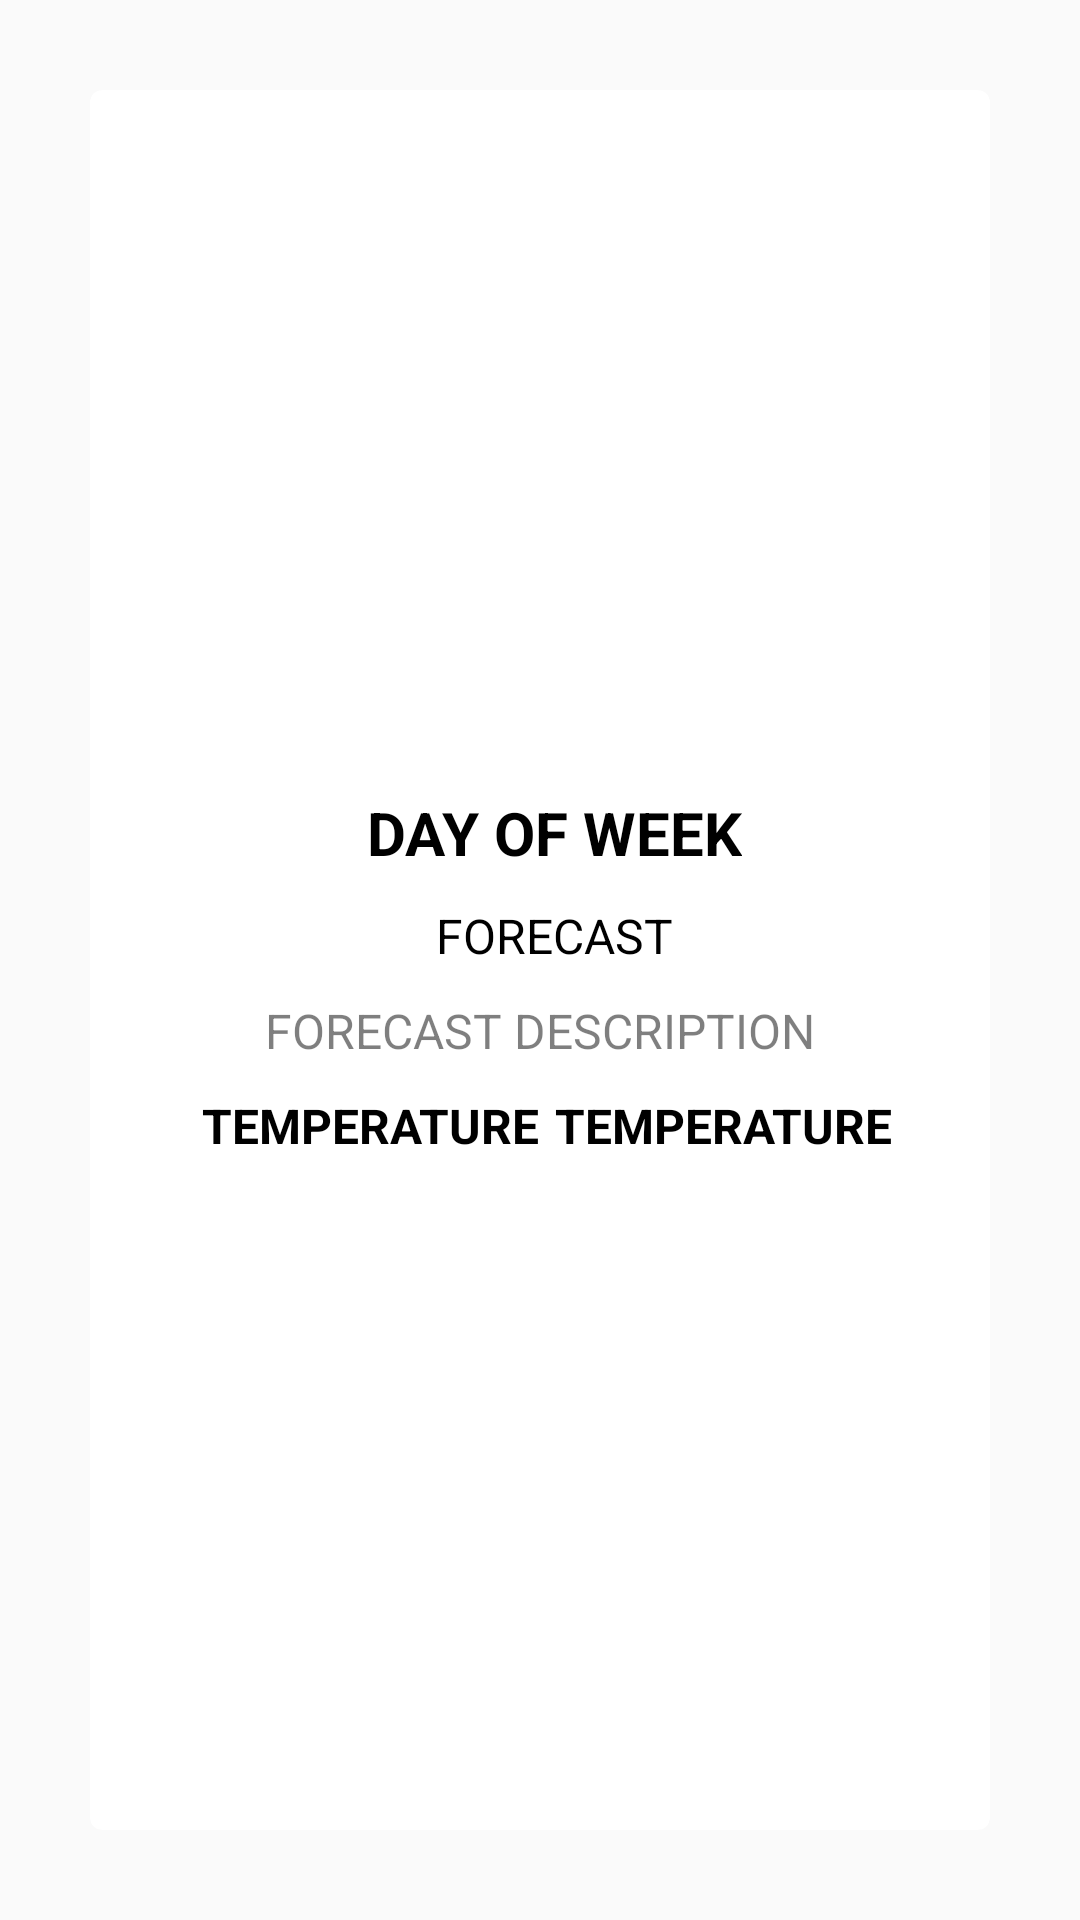

This screen was rendered from an Android layout file. Write that file and the resources it references.
<!-- AndroidManifest.xml: application theme AppTheme -->
<!-- res/layout/weather_forecast_view.xml -->
<?xml version="1.0" encoding="utf-8"?>
<RelativeLayout xmlns:android="http://schemas.android.com/apk/res/android"
    xmlns:card_view="http://schemas.android.com/apk/res-auto"
    android:layout_width="match_parent"
    android:layout_height="match_parent"
    android:padding="30dp">

    <android.support.v7.widget.CardView xmlns:card_view="http://schemas.android.com/apk/res-auto"
        android:id="@+id/card_view"
        android:layout_width="match_parent"
        android:layout_height="match_parent"
        android:layout_centerInParent="true"
        android:background="#e9e9e9"
        card_view:cardCornerRadius="4dp">

        <LinearLayout
            android:layout_width="match_parent"
            android:layout_height="match_parent"
            android:layout_gravity="center"
            android:gravity="center"
            android:orientation="vertical">

            <TextView
                android:id="@+id/day_of_week"
                style="@style/LargeStyle"
                android:text="day of week" />

            <TextView
                android:id="@+id/forecast"
                style="@style/MediumStyle"
                android:text="forecast"
                android:textColor="@android:color/black" />

            <TextView
                android:id="@+id/forecast_description"
                style="@style/MediumStyle"
                android:layout_width="match_parent"
                android:layout_marginLeft="4dp"
                android:layout_marginRight="4dp"
                android:gravity="center"
                android:text="forecast description" />

            <LinearLayout
                android:layout_width="match_parent"
                android:layout_height="wrap_content"
                android:orientation="horizontal"
                android:gravity="center_horizontal">

                <TextView
                    android:id="@+id/temperature_label"
                    style="@style/SmallStyle"
                    android:text="temperature" />

                <TextView
                    android:id="@+id/temperature"
                    style="@style/SmallStyle"
                    android:text="temperature" />
            </LinearLayout>
        </LinearLayout>

    </android.support.v7.widget.CardView>

</RelativeLayout>
<!-- resources referenced by this layout -->
<resources>
  <style name="LargeStyle">
          <item name="android:layout_width">wrap_content</item>
          <item name="android:layout_height">wrap_content</item>
          <item name="android:layout_marginLeft">5dp</item>
          <item name="android:layout_marginTop">10dp</item>
          <item name="android:textAllCaps">true</item>
          <item name="android:textSize">20sp</item>
          <item name="android:textStyle">bold</item>
          <item name="android:textColor">@android:color/black</item>
      </style>
  <style name="MediumStyle" parent="LargeStyle">
          <item name="android:textAllCaps">true</item>
          <item name="android:textSize">16sp</item>
          <item name="android:textStyle">normal</item>
          <item name="android:textColor">#80000000</item>
      </style>
  <style name="SmallStyle" parent="LargeStyle">
          <item name="android:textSize">16sp</item>
      </style>
  <style name="AppTheme" parent="Theme.AppCompat.Light.DarkActionBar">
          
          <item name="colorPrimary">@color/colorPrimary</item>
          <item name="colorPrimaryDark">@color/colorPrimaryDark</item>
          <item name="colorAccent">@color/colorAccent</item>
      </style>
  <!-- not gathered from this repository: default colours our renderer supplied (Android Studio template values) -->
  <color name="colorPrimary">#FF6200EE</color>
  <color name="colorPrimaryDark">#FF3700B3</color>
  <color name="colorAccent">#FF03DAC5</color>
</resources>
